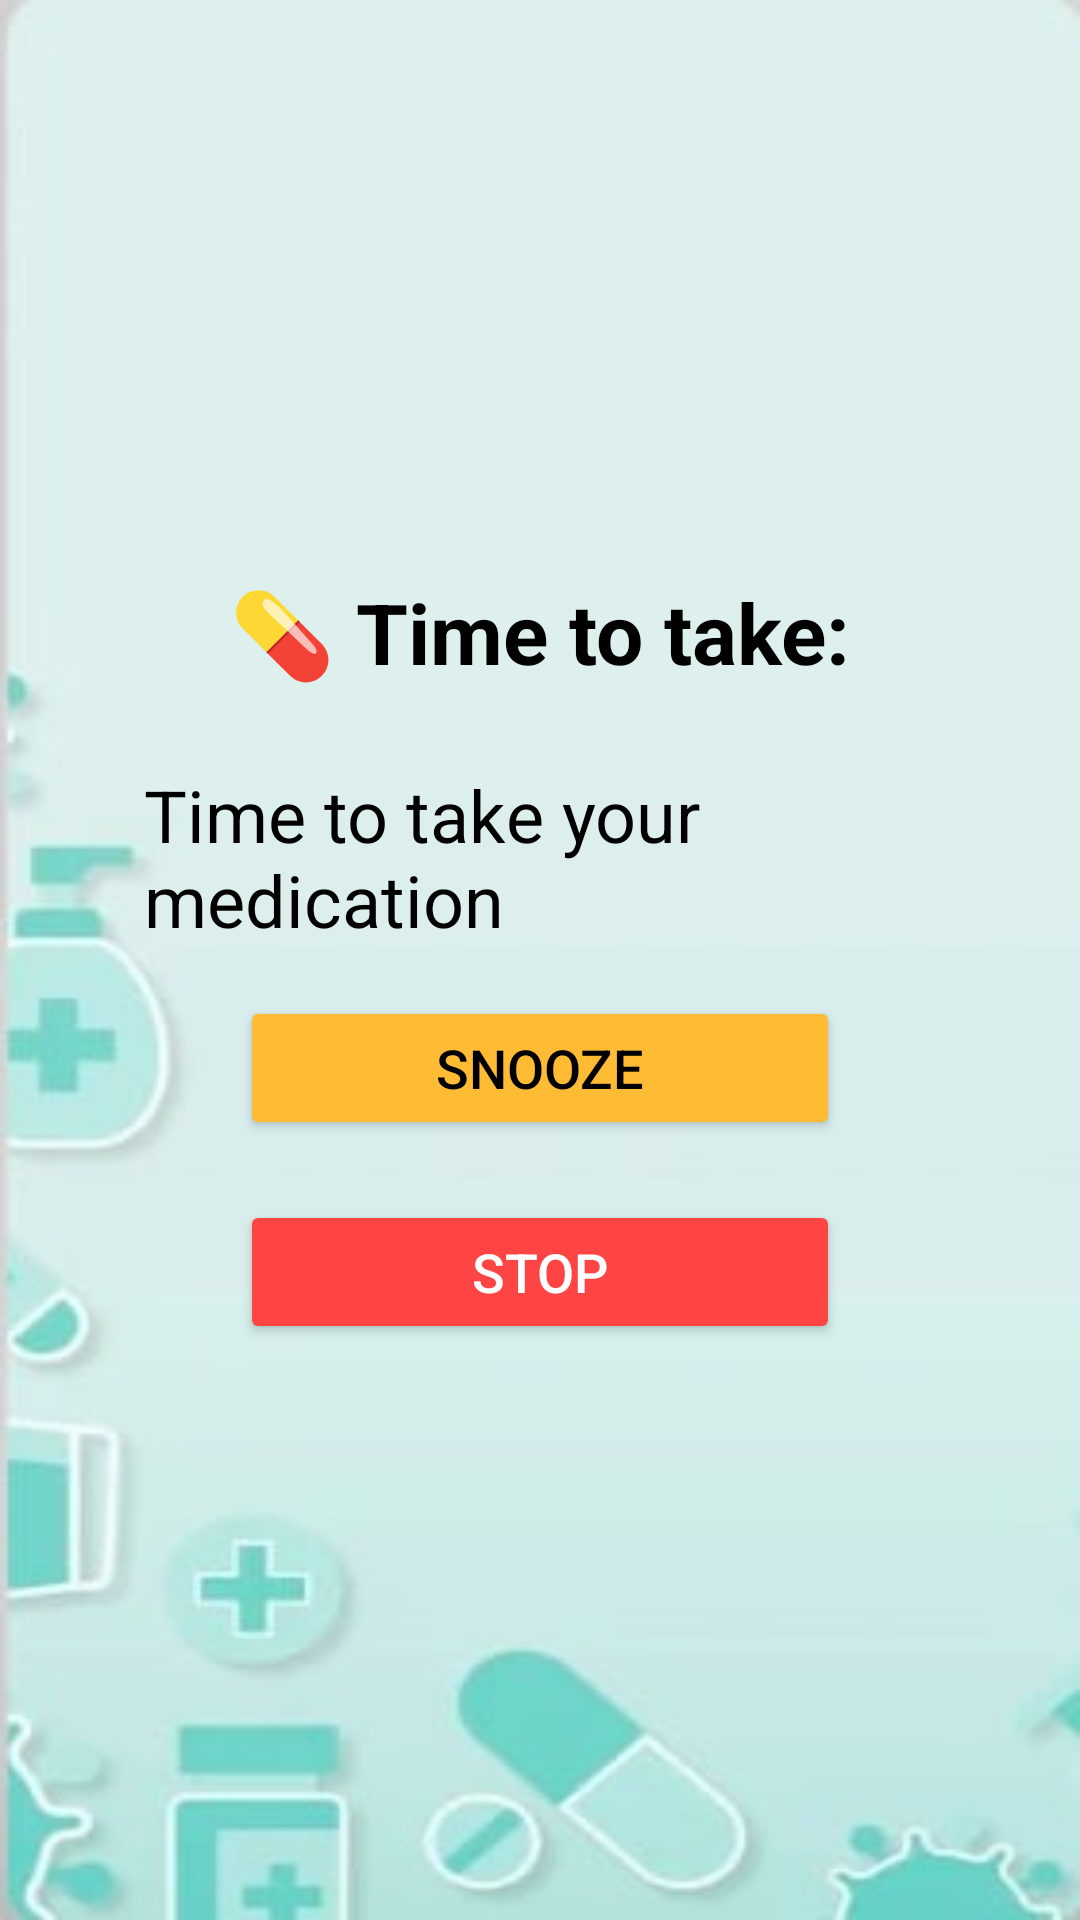

Here is an Android app screen rendered from its layout file. Give the layout XML and the strings, colors and styles it references.
<!-- AndroidManifest.xml: application theme Theme.MedAlertBox -->
<!-- res/layout/activity_full_screen_alarm.xml -->
<?xml version="1.0" encoding="utf-8"?>
<LinearLayout xmlns:android="http://schemas.android.com/apk/res/android"
    android:layout_width="match_parent"
    android:layout_height="match_parent"
    android:orientation="vertical"
    android:gravity="center"
    android:background="@drawable/medalertboxbacground"
    android:padding="32dp">

    
    <TextView
        android:id="@+id/tvLabel"
        android:layout_width="match_parent"
        android:layout_height="wrap_content"
        android:text="💊 Time to take:"
        android:textSize="28sp"
        android:textColor="@android:color/black"
        android:textStyle="bold"
        android:textAlignment="center"
        android:gravity="center"
        android:maxLines="1"
        android:layout_marginBottom="10dp" />

    
    <TextView
        android:id="@+id/medicationTextView"
        android:layout_width="wrap_content"
        android:layout_height="wrap_content"
        android:text="Time to take your medication"
        android:textSize="24sp"
        android:layout_gravity="center"
        android:padding="16dp"
        android:textColor="@android:color/black"/>


    
    <Button
        android:id="@+id/btnSnooze"
        android:layout_width="200dp"
        android:layout_height="wrap_content"
        android:text="Snooze"
        android:textSize="18sp"
        android:layout_marginBottom="20dp"
        android:backgroundTint="@android:color/holo_orange_light"
        android:textColor="@android:color/black" />

    
    <Button
        android:id="@+id/btnStop"
        android:layout_width="200dp"
        android:layout_height="wrap_content"
        android:text="Stop"
        android:textSize="18sp"
        android:backgroundTint="@android:color/holo_red_light"
        android:textColor="@android:color/white" />

</LinearLayout>
<!-- resources referenced by this layout -->
<resources>
  <!-- drawable medalertboxbacground: jpg bitmap (drawable, 7687 bytes) -->
  <style name="Theme.MedAlertBox" parent="Base.Theme.MedAlertBox" />
  <style name="Base.Theme.MedAlertBox" parent="Theme.Material3.DayNight.NoActionBar">
          
          
      </style>
</resources>
